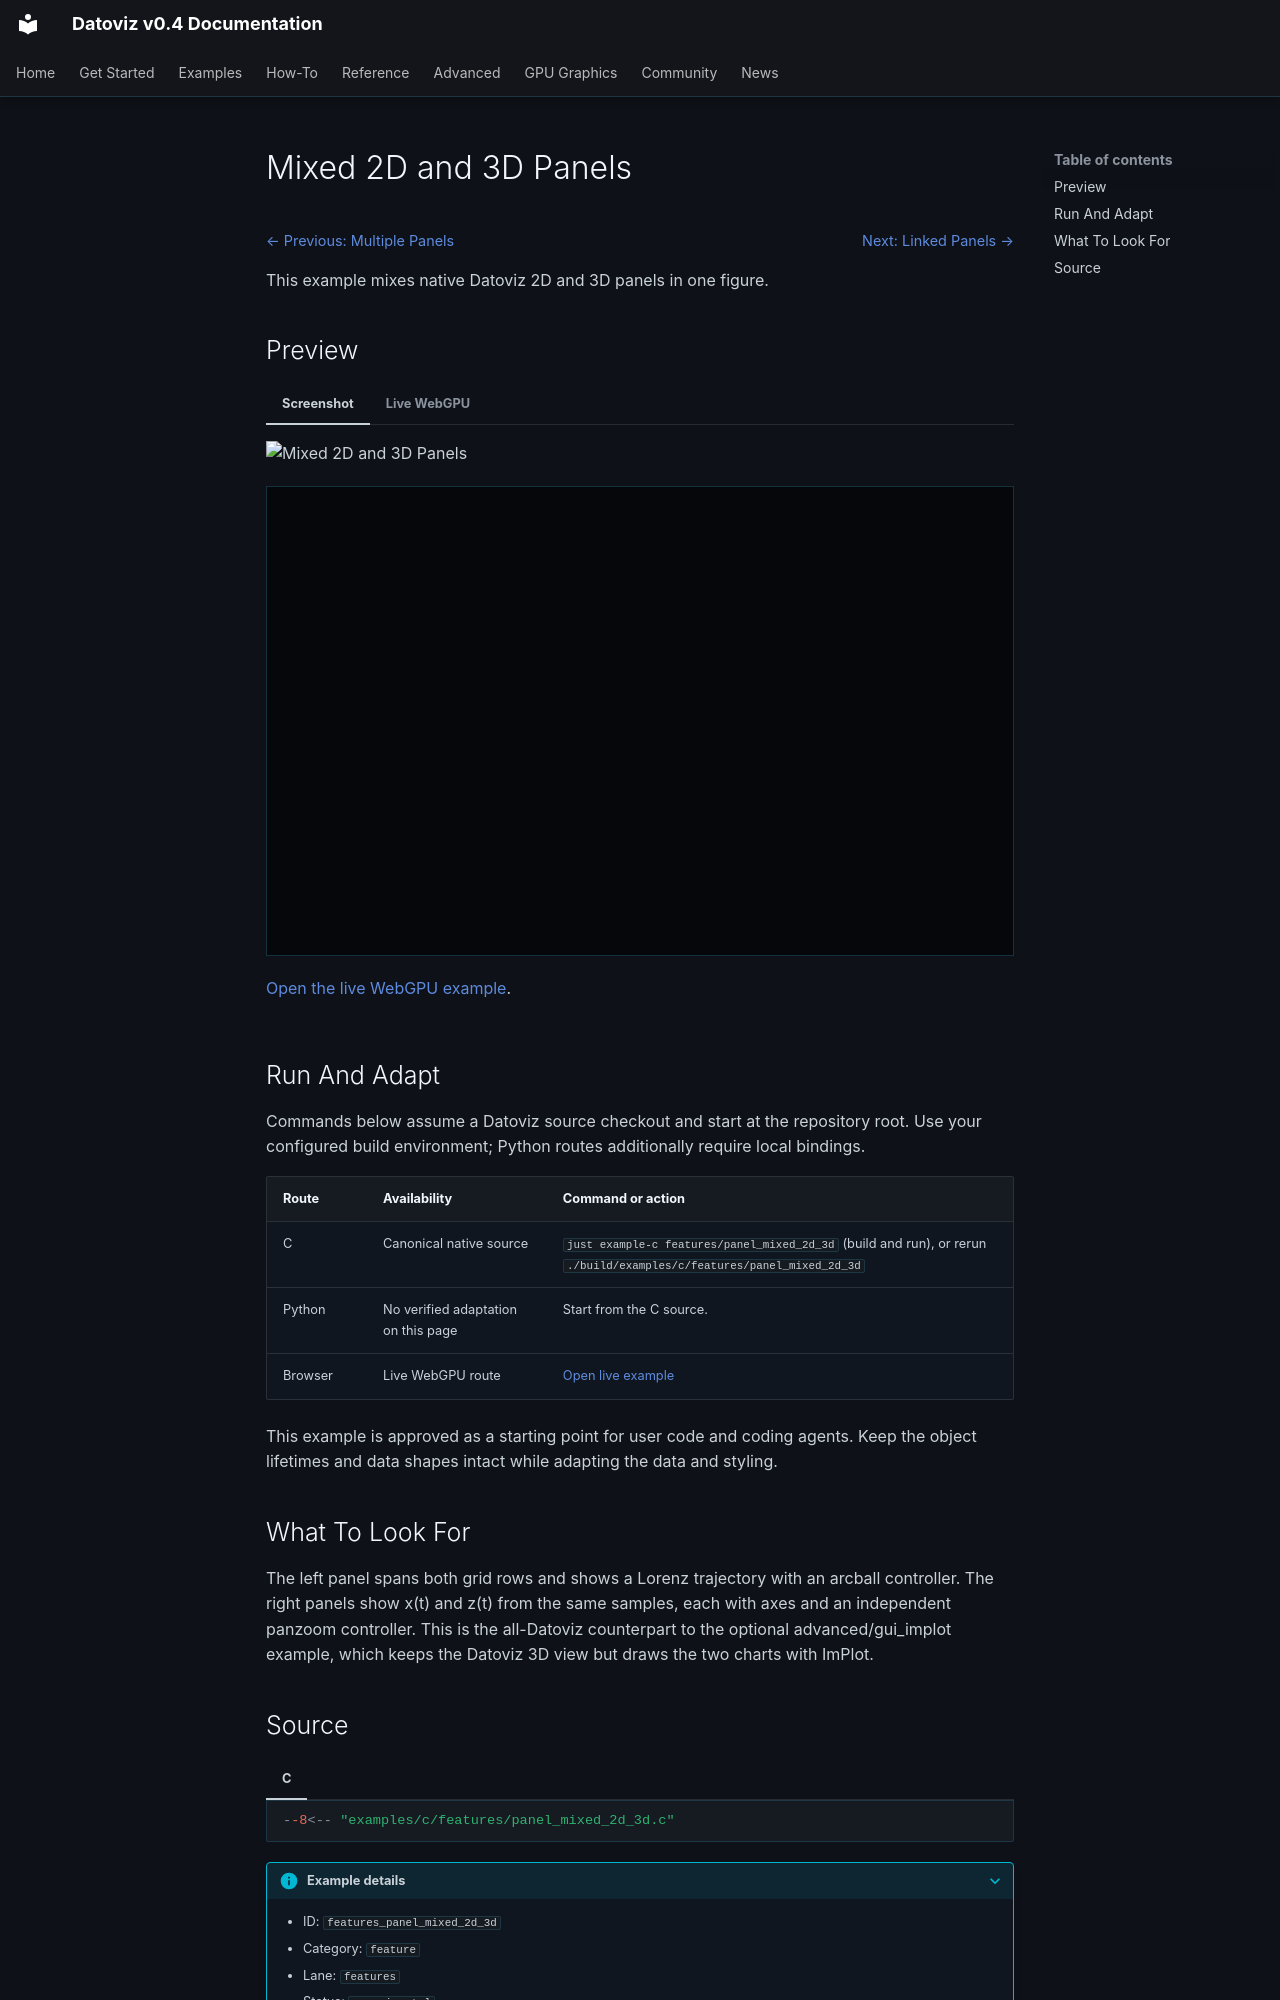

repository: datoviz/datoviz · page: examples/features/panel-mixed-2d-3d/index.html · generator: mkdocs

# Mixed 2D and 3D Panels

<!-- WARNING: generated by tools/build_gallery.py from examples/c/MANIFEST.yaml -->

<nav class="dvz-example-nav dvz-example-nav--top" aria-label="Example navigation">
<div class="dvz-example-nav__siblings">
<span class="dvz-example-nav__previous"><a href="../panel-multi/">← Previous: Multiple Panels</a></span>
<span class="dvz-example-nav__next"><a href="../panel-linked/">Next: Linked Panels →</a></span>
</div>
</nav>

This example mixes native Datoviz 2D and 3D panels in one figure.

## Preview

=== "Screenshot"

    ![Mixed 2D and 3D Panels](../../assets/gallery/v0.4/features/features_panel_mixed_2d_3d.webp)

=== "Live WebGPU"

    <div class="dvz-webgpu-live" markdown="1">
    <iframe src="../../webgpu/live.html?id=features_panel_mixed_2d_3d" title="Mixed 2D and 3D Panels WebGPU live example" loading="lazy" allow="fullscreen; webgpu"></iframe>
    </div>

    <a href="../../webgpu/live.html?id=features_panel_mixed_2d_3d">Open the live WebGPU example</a>.

## Run And Adapt

Commands below assume a Datoviz source checkout and start at the repository root.
Use your configured build environment; Python routes additionally require local bindings.

| Route | Availability | Command or action |
| --- | --- | --- |
| C | Canonical native source | `just example-c features/panel_mixed_2d_3d` (build and run), or rerun `./build/examples/c/features/panel_mixed_2d_3d` |
| Python | No verified adaptation on this page | Start from the C source. |
| Browser | Live WebGPU route | <a href="../../webgpu/live.html?id=features_panel_mixed_2d_3d">Open live example</a> |

This example is approved as a starting point for user code and coding agents. Keep the
object lifetimes and data shapes intact while adapting the data and styling.

## What To Look For

The left panel spans both grid rows and shows a Lorenz trajectory with an arcball controller. The right panels show x(t) and z(t) from the same samples, each with axes and an independent panzoom controller. This is the all-Datoviz counterpart to the optional advanced/gui_implot example, which keeps the Datoviz 3D view but draws the two charts with ImPlot.
